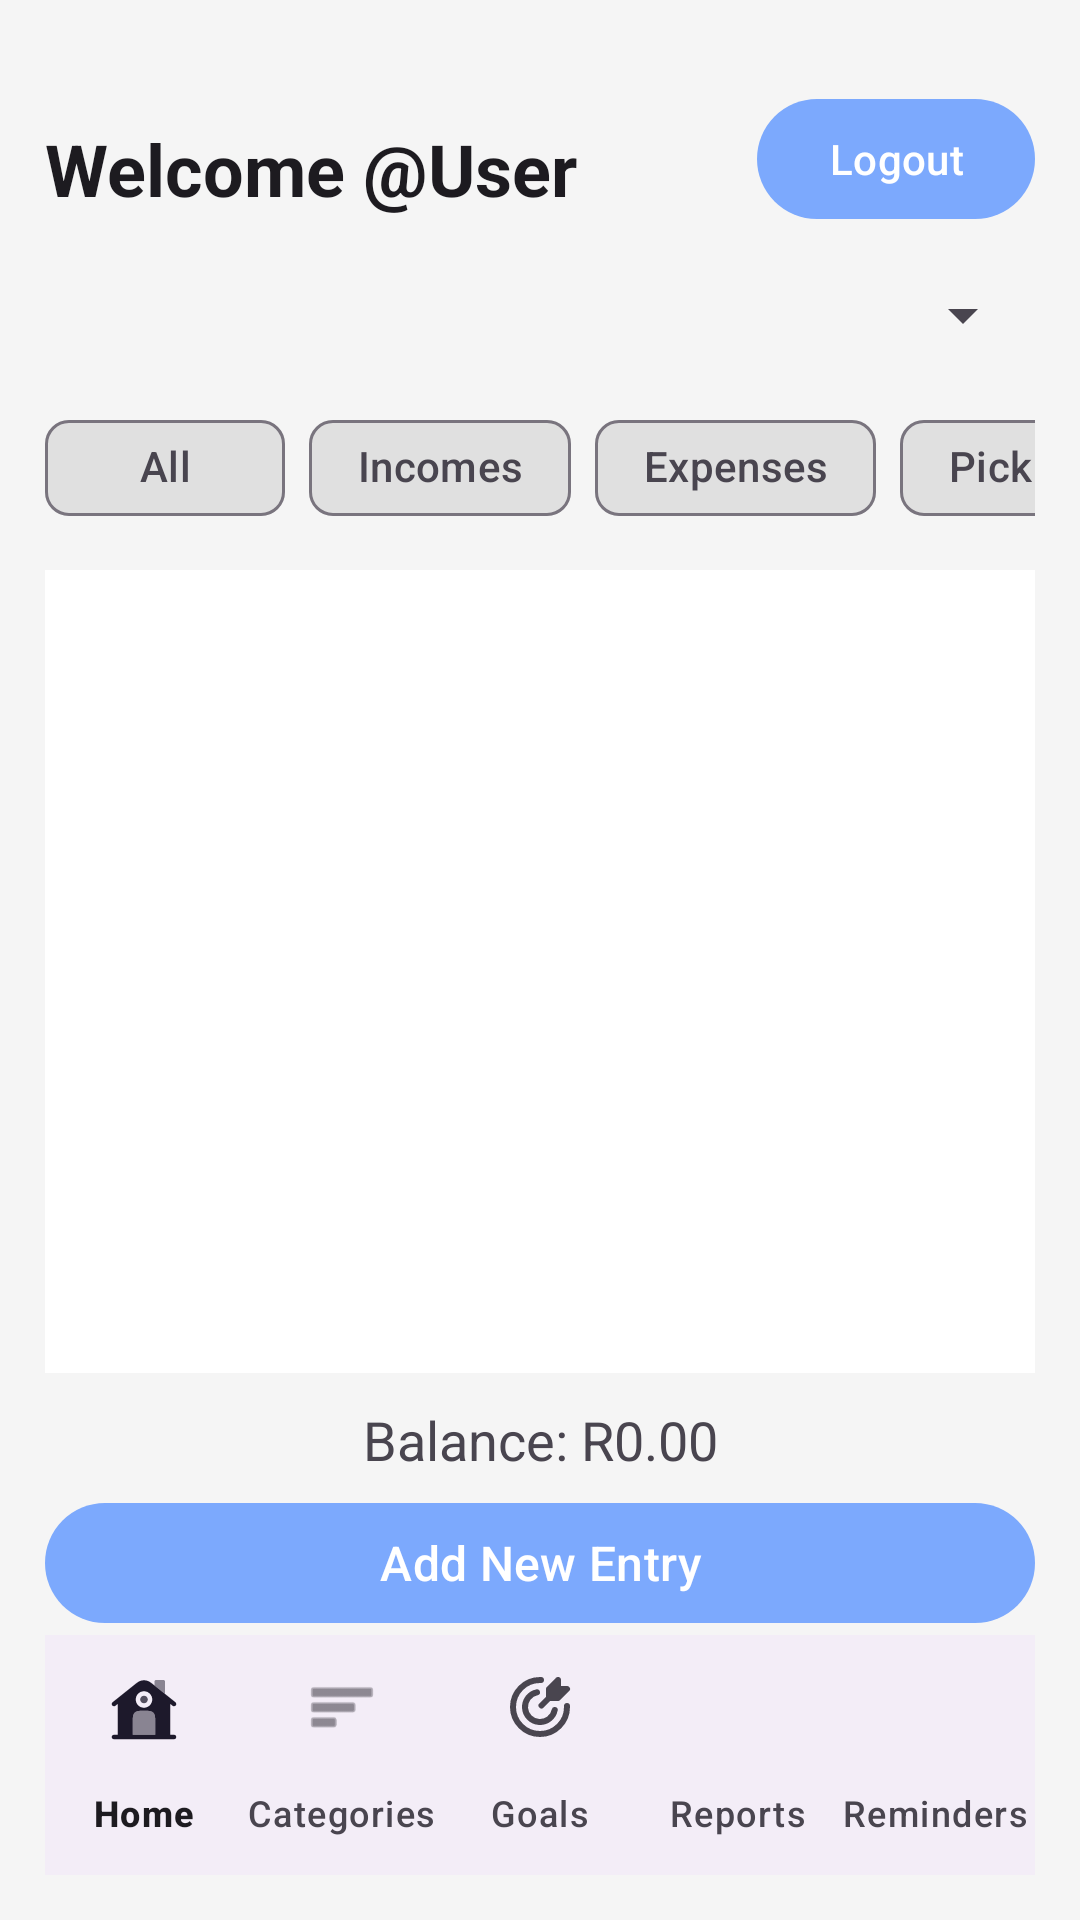

Produce the Android XML layout that renders to this screen, including the resource entries it uses.
<!-- AndroidManifest.xml: application theme Theme.Cashify_BudgetTracker -->
<!-- res/layout/activity_main.xml -->
<?xml version="1.0" encoding="utf-8"?>
<androidx.constraintlayout.widget.ConstraintLayout
    xmlns:android="http://schemas.android.com/apk/res/android"
    xmlns:app="http://schemas.android.com/apk/res-auto"
    android:layout_width="match_parent"
    android:layout_height="match_parent"
    android:layout_marginTop="30dp"
    android:padding="15dp">

    
    <TextView
        android:id="@+id/tvWelcome"
        android:layout_width="wrap_content"
        android:layout_height="wrap_content"
        android:text="Welcome @User"
        android:textAppearance="@style/TextAppearance.MaterialComponents.Headline5"
        android:layout_marginTop="25dp"
        android:textStyle="bold"
        app:layout_constraintStart_toStartOf="parent"
        app:layout_constraintTop_toTopOf="parent" />

    
    <com.google.android.material.button.MaterialButton
        android:id="@+id/logoutButton"
        android:layout_width="wrap_content"
        android:layout_height="wrap_content"
        android:text="Logout"
        android:textSize="14sp"
        android:layout_marginTop="14dp"
        app:backgroundTint="@color/purple_500"
        app:layout_constraintEnd_toEndOf="parent"
        app:layout_constraintTop_toTopOf="parent" />

    <Spinner
        android:id="@+id/currencySpinner"
        android:layout_width="0dp"
        android:layout_height="wrap_content"
        android:layout_marginTop="16dp"
        app:layout_constraintTop_toBottomOf="@id/logoutButton"
        app:layout_constraintStart_toStartOf="parent"
        app:layout_constraintEnd_toEndOf="parent"/>

    
    <HorizontalScrollView
        android:id="@+id/chipScrollView"
        android:layout_width="0dp"
        android:layout_height="wrap_content"
        android:layout_marginTop="15dp"
        android:scrollbars="none"
        android:fillViewport="true"
        app:layout_constraintStart_toStartOf="parent"
        app:layout_constraintEnd_toEndOf="parent"
        app:layout_constraintTop_toBottomOf="@id/currencySpinner">

        <com.google.android.material.chip.ChipGroup
            android:id="@+id/chipGroup"
            android:layout_width="wrap_content"
            android:layout_height="wrap_content"
            app:chipSpacingHorizontal="8dp"
            app:singleSelection="true">

            
            <com.google.android.material.chip.Chip
                android:id="@+id/chipAll"
                style="@style/Widget.Material3.Chip.Filter"
                android:layout_width="wrap_content"
                android:layout_height="wrap_content"
                android:minWidth="80dp"
                android:text="All"
                android:textAlignment="center"
                app:checkedIconEnabled="false"
                app:chipBackgroundColor="@color/chip_background"
                app:chipMinTouchTargetSize="48dp" />

            
            <com.google.android.material.chip.Chip
                android:id="@+id/chipIncome"
                style="@style/Widget.Material3.Chip.Filter"
                android:layout_width="wrap_content"
                android:layout_height="wrap_content"
                android:minWidth="80dp"
                android:text="Incomes"
                android:textAlignment="center"
                app:checkedIconEnabled="false"
                app:chipBackgroundColor="@color/chip_background"
                app:chipMinTouchTargetSize="48dp" />

            
            <com.google.android.material.chip.Chip
                android:id="@+id/chipExpenses"
                style="@style/Widget.Material3.Chip.Filter"
                android:layout_width="wrap_content"
                android:layout_height="wrap_content"
                android:minWidth="80dp"
                android:text="Expenses"
                android:textAlignment="center"
                app:checkedIconEnabled="false"
                app:chipBackgroundColor="@color/chip_background"
                app:chipMinTouchTargetSize="48dp" />

            
            <com.google.android.material.chip.Chip
                android:id="@+id/chipDay"
                style="@style/Widget.Material3.Chip.Filter"
                android:layout_width="wrap_content"
                android:layout_height="wrap_content"
                android:minWidth="80dp"
                android:text="Pick Date"
                android:textAlignment="center"
                app:checkedIconEnabled="false"
                app:chipBackgroundColor="@color/chip_background"
                app:chipMinTouchTargetSize="48dp" />

        </com.google.android.material.chip.ChipGroup>
    </HorizontalScrollView>


    
    <androidx.recyclerview.widget.RecyclerView
        android:id="@+id/rvExpenses"
        android:layout_width="0dp"
        android:layout_height="0dp"
        android:layout_marginTop="10dp"
        android:layout_marginBottom="10dp"
        android:background="@android:color/white"
        app:layout_constraintTop_toBottomOf="@id/chipScrollView"
        app:layout_constraintBottom_toTopOf="@id/tvBalance"
        app:layout_constraintStart_toStartOf="parent"
        app:layout_constraintEnd_toEndOf="parent" />

    
    <TextView
        android:id="@+id/tvBalance"
        android:layout_width="wrap_content"
        android:layout_height="wrap_content"
        android:text="Balance: R0.00"
        android:textSize="18sp"
        android:layout_marginTop="5dp"
        android:layout_marginBottom="5dp"
        app:layout_constraintBottom_toTopOf="@id/btnAddExpense"
        app:layout_constraintEnd_toEndOf="parent"
        app:layout_constraintStart_toStartOf="parent" />

    
    <com.google.android.material.button.MaterialButton
        android:id="@+id/btnAddExpense"
        android:layout_width="0dp"
        android:layout_height="wrap_content"
        android:text="Add New Entry"
        android:textSize="16sp"
        app:backgroundTint="@color/purple_500"
        app:layout_constraintBottom_toTopOf="@id/bottomNav"
        app:layout_constraintEnd_toEndOf="parent"
        app:layout_constraintStart_toStartOf="parent" />

    
    <com.google.android.material.bottomnavigation.BottomNavigationView
        android:id="@+id/bottomNav"
        android:layout_width="0dp"
        android:layout_height="wrap_content"
        app:layout_constraintBottom_toBottomOf="parent"
        app:layout_constraintEnd_toEndOf="parent"
        app:layout_constraintStart_toStartOf="parent"
        app:labelVisibilityMode="labeled"
        app:menu="@menu/bottom_nav_menu" />

</androidx.constraintlayout.widget.ConstraintLayout>
<!-- resources referenced by this layout -->
<resources>
  <color name="chip_background">#FFE0E0E0</color>
  <color name="purple_500">#7ca9fd</color>
  <style name="Theme.Cashify_BudgetTracker" parent="Base.Theme.Cashify_BudgetTracker" />
  <style name="Base.Theme.Cashify_BudgetTracker" parent="Theme.Material3.DayNight.NoActionBar">
          
          <item name="colorPrimary">@color/purple_500</item>
          <item name="colorPrimaryVariant">@color/purple_500</item>
          <item name="colorOnPrimary">@color/white</item>
  
          
          <item name="android:windowBackground">@color/grey_100</item>
          <item name="colorSurface">@color/grey_50</item>
          
      </style>
  <color name="white">#FFFFFFFF</color>
  <color name="grey_100">#F5F5F5</color>
  <color name="grey_50">#FAFAFA</color>  &gt;
</resources>
